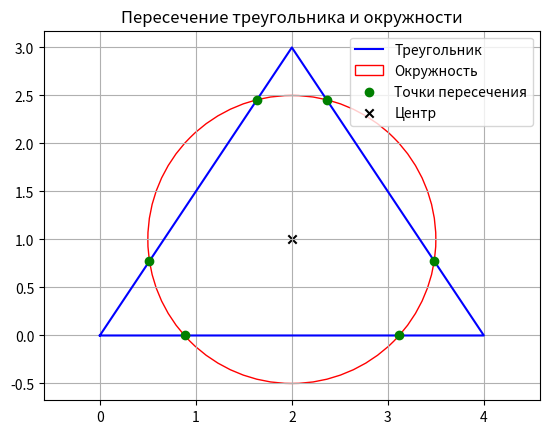

Here is the Python script that generated this plot:
import matplotlib.pyplot as plt

# --- Входные данные ---
triangle = [(0, 0), (4, 0), (2, 3)]
circle_center = (2, 1)
radius = 1.5

# Точки пересечения (из вывода в Prolog)
points = [
    (3.118033988749895, 0.0),
    (0.8819660112501051, 0.0),
    (3.483085376098501, 0.775371935852248),
    (2.363068470055345, 2.4553972949169824),
    (1.6369315299446552, 2.455397294916983),
    (0.5169146239014986, 0.7753719358522478)
]

# --- Рисуем треугольник ---
x_tri, y_tri = zip(*triangle)
plt.plot((*x_tri, x_tri[0]), (*y_tri, y_tri[0]), 'b-', label='Треугольник')

# --- Рисуем окружность ---
circle = plt.Circle(circle_center, radius, color='r', fill=False, label='Окружность')
plt.gca().add_patch(circle)

# --- Рисуем точки пересечения ---
x_pts, y_pts = zip(*points)
plt.scatter(x_pts, y_pts, color='g', zorder=5, label='Точки пересечения')

# --- Отрисовка центра окружности ---
plt.scatter(*circle_center, color='black', marker='x', label='Центр')

# --- Оформление ---
plt.axis('equal')
plt.grid(True)
plt.legend()
plt.title('Пересечение треугольника и окружности')
plt.savefig("triangle_circle.png", dpi=200)
print("Сохранено: triangle_circle.png")
